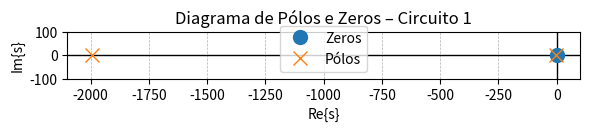

This figure's Python source:
import matplotlib.pyplot as plt

# zeros e pólos
zeros = [0]
poles = [-5.01, -1994.99]

fig, ax = plt.subplots(figsize=(6, 4))

# eixos Re{s} e Im{s}
ax.axhline(0, color='black', linewidth=1)
ax.axvline(0, color='black', linewidth=1)

# plotagem
ax.plot(zeros, [0]*len(zeros), 'o', markersize=10, label='Zeros')
ax.plot(poles, [0]*len(poles), 'x', markersize=10, label='Pólos')

# ajustes de gráfico
ax.set_title('Diagrama de Pólos e Zeros – Circuito 1')
ax.set_xlabel('Re{s}')
ax.set_ylabel('Im{s}')
ax.set_xlim(-2100, 100)
ax.set_ylim(-100, 100)
ax.set_aspect('equal')
ax.grid(True, linestyle='--', linewidth=0.5)
ax.legend()

plt.tight_layout()
plt.show()